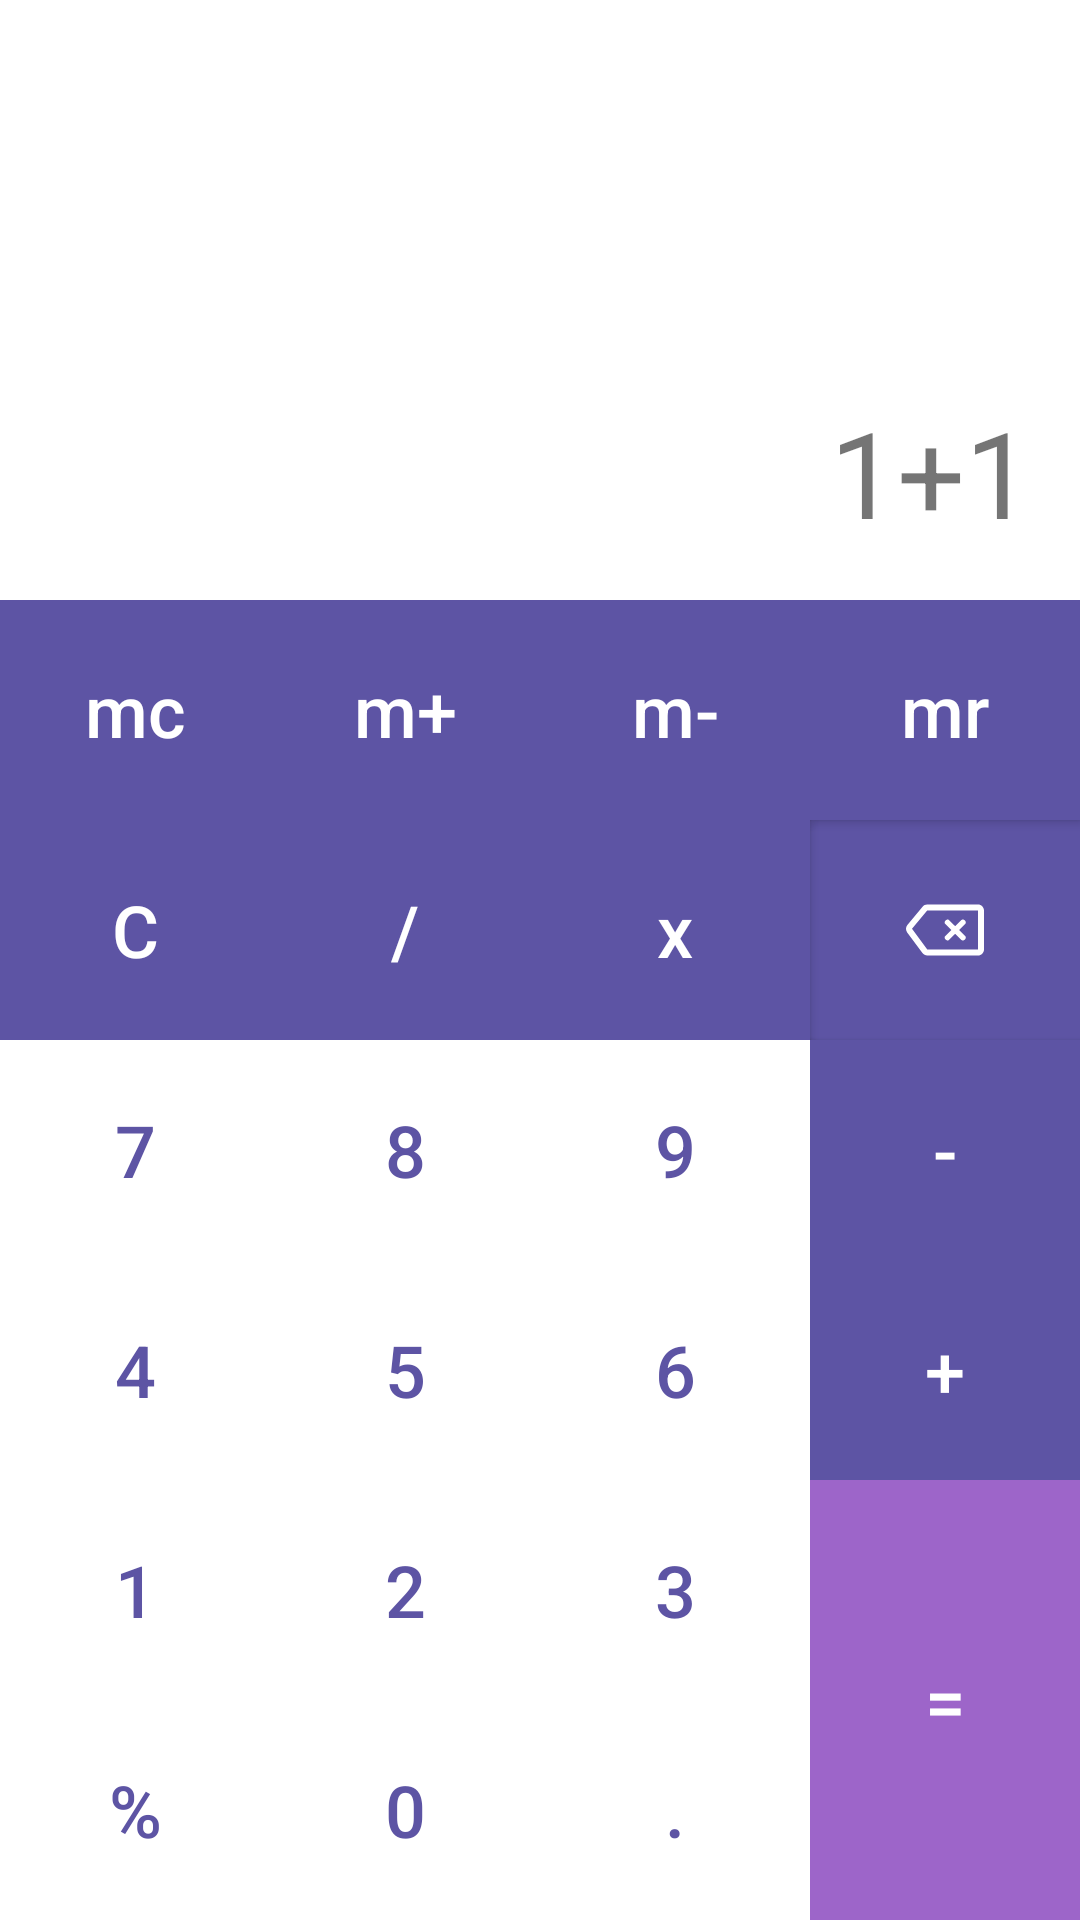

Layout XML and referenced resources for this Android screen:
<!-- AndroidManifest.xml: activity theme Theme.AppCompat.DayNight.NoActionBar -->
<!-- res/layout/activity_calculator.xml -->
<?xml version="1.0" encoding="utf-8"?>
<LinearLayout xmlns:android="http://schemas.android.com/apk/res/android"
    xmlns:app="http://schemas.android.com/apk/res-auto"
    xmlns:tools="http://schemas.android.com/tools"
    android:layout_width="match_parent"
    android:layout_height="match_parent"
    android:orientation="vertical"
    tools:context=".CalculatorActivity">
    <FrameLayout
        android:layout_width="match_parent"
        android:layout_height="200dp"
        android:padding="16dp"
        android:background="@android:color/white"
        android:orientation="vertical">
        <TextView
            android:layout_width="wrap_content"
            android:layout_height="wrap_content"
            android:layout_gravity="bottom|end"
            android:text="1+1"
            android:textSize="40sp"
            />
    </FrameLayout>
    <GridLayout
        android:layout_width="match_parent"
        android:layout_height="match_parent"
        android:columnCount="4"
        android:rowCount="6"
        >
        <Button
            style="@style/CalculatorButtonOp"
            android:text="mc"
            android:textAllCaps="false"
            />
        <Button
            style="@style/CalculatorButtonOp"
            android:text="m+"
            android:textAllCaps="false"
            />
        <Button
            style="@style/CalculatorButtonOp"
            android:text="m-"
            android:textAllCaps="false"
            />
        <Button
            style="@style/CalculatorButtonOp"
            android:text="mr"
            android:textAllCaps="false"
            />
        <Button
            style="@style/CalculatorButtonOp"
            android:text="C"
            />
        <Button
            style="@style/CalculatorButtonOp"
            android:text="/"
            />
        <Button
            style="@style/CalculatorButtonOp"
            android:text="x"
            />
        <ImageButton
            style="@style/CalculatorButtonOp"
            android:src="@drawable/ic_erase"
            />
        <Button
            style="@style/CalculatorButton"
            android:text="7"
            />
        <Button
            style="@style/CalculatorButton"
            android:text="8"
            />
        <Button
            style="@style/CalculatorButton"
            android:text="9"
            />
        <Button
            style="@style/CalculatorButtonOp"
            android:text="-"
            />
        <Button
            style="@style/CalculatorButton"
            android:text="4"
            />
        <Button
            style="@style/CalculatorButton"
            android:text="5"
            />
        <Button
            style="@style/CalculatorButton"
            android:text="6"
            />
        <Button
            style="@style/CalculatorButtonOp"
            android:text="+"
            />
        <Button
            style="@style/CalculatorButton"
            android:text="1"
            />
        <Button
            style="@style/CalculatorButton"
            android:text="2"
            />
        <Button
            style="@style/CalculatorButton"
            android:text="3"
            />
        <Button
            style="@style/CalculatorButton"
            android:layout_rowSpan="2"
            android:background="@color/colorPrimary"
            android:text="="
            android:textColor="@android:color/white"
            />
        <Button
            style="@style/CalculatorButton"
            android:text="%"
            />
        <Button
            style="@style/CalculatorButton"
            android:text="0"
            />
        <Button
            style="@style/CalculatorButton"
            android:text="."
            />
    </GridLayout>
</LinearLayout>
<!-- resources referenced by this layout -->
<resources>
  <color name="colorPrimary">#9d65c9</color>
  <!-- drawable ic_erase (drawable) -->
  <vector xmlns:android="http://schemas.android.com/apk/res/android"
      android:width="28dp"
      android:height="28dp"
      android:viewportWidth="28"
      android:viewportHeight="28">
    <path
        android:pathData="M14.0783,11.9751C13.7956,11.6956 13.7956,11.2423 14.0783,10.9628L14.3342,10.7097C14.6169,10.4301 15.0752,10.4301 15.3579,10.7097L17.4054,12.7346L19.4526,10.71C19.7353,10.4304 20.1936,10.4304 20.4763,10.71L20.7322,10.9631C21.0149,11.2426 21.0149,11.6959 20.7322,11.9755L18.685,14L20.7322,16.0245C21.0149,16.3041 21.0149,16.7574 20.7322,17.0369L20.4763,17.29C20.1936,17.5696 19.7353,17.5696 19.4526,17.29L17.4054,15.2654L15.3579,17.2903C15.0752,17.5699 14.6169,17.5699 14.3342,17.2903L14.0783,17.0372C13.7956,16.7577 13.7956,16.3044 14.0783,16.0249L16.1258,14L14.0783,11.9751Z"
        android:fillColor="#000000"/>
    <path
        android:pathData="M8.061,5.5C7.4648,5.5 6.8997,5.766 6.5197,6.2254L1.4607,12.343C0.8748,13.0515 0.8474,14.0681 1.3942,14.8072L6.4866,21.6896C6.8637,22.1993 7.4603,22.5 8.0943,22.5H25C26.1046,22.5 27,21.6046 27,20.5V7.5C27,6.3954 26.1046,5.5 25,5.5H8.061ZM8.061,7.5L25,7.5V20.5H8.0943L3.002,13.6176L8.061,7.5Z"
        android:fillColor="#000000"
        android:fillType="evenOdd"/>
  </vector>
  <style name="CalculatorButton">
          <item name="android:layout_width">wrap_content</item>
          <item name="android:layout_height">wrap_content</item>
          <item name="android:layout_columnWeight">1</item>
          <item name="android:layout_rowWeight">1</item>
          <item name="android:background">@android:color/white</item>
          <item name="android:elevation">1dp</item>
          <item name="android:textColor">@color/colorPrimaryDark</item>
          <item name="android:textSize">24sp</item>
          <item name="android:tint">@android:color/white</item>
          <item name="android:scaleType">centerInside</item>
          <item name="android:textAllCaps">false</item>
      </style>
  <style name="CalculatorButtonOp" parent="CalculatorButton">
          <item name="android:background">@color/colorPrimaryDark</item>
          <item name="android:tint">@android:color/white</item>
          <item name="android:textColor">@android:color/white</item>
      </style>
  <color name="colorPrimaryDark">#5d54a4</color>
</resources>
